Dataset: test-categorical (GitHub, igonzalezespi/TFG). Classes: altogrado, ascus, bajogrado, benign.

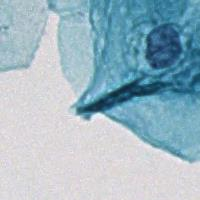
Label: benign

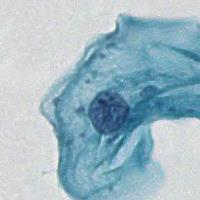
Label: benign

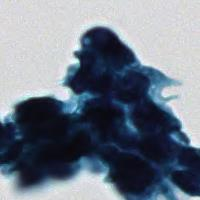
Label: altogrado

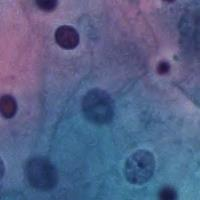
Label: benign

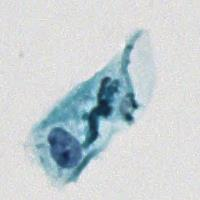
Label: ascus

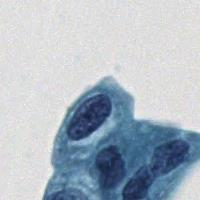
Label: altogrado
